Run: headless pygame with SDL's dummy video driver; simulated clock (each Clock.tick advances the game by its frame time, no real sleeping); random seed 0; keys injected as events and as key.get_pressed() state; no mouse input.
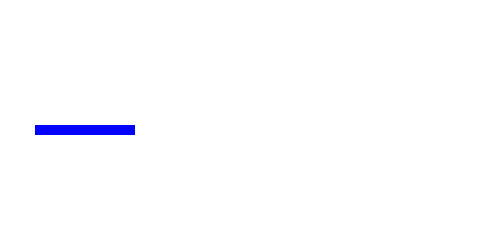
Frame 1 of 4 · flips 1–60 · no input
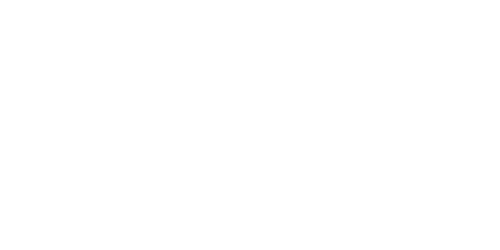
Frame 2 of 4 · flips 61–180 · tapped SPACE, RETURN · held RIGHT (→), D
Frame 3 of 4 · flips 181–300 · held DOWN (↓), S · screen unchanged from frame 2, image omitted
Frame 4 of 4 · flips 301–420 · held LEFT (←), A, UP (↑), W · screen unchanged from frame 3, image omitted

The pygame program that drew these frames:

import pygame, sys
import collections

pygame.init()

board_size = width, height = 500, 250
screen = pygame.display.set_mode(board_size, flags=pygame.RESIZABLE)      # returns a new Surface object

white = 255, 255, 255
black = 0, 0, 0
red = 255, 0, 0     # reflect red
blue = 0, 0, 255

QUIT = pygame.QUIT
KEYDOWN = pygame.KEYDOWN
KEYUP = pygame.KEYUP
K_LEFT = pygame.K_LEFT
K_RIGHT = pygame.K_RIGHT
K_UP = pygame.K_UP
K_DOWN = pygame.K_DOWN
KMOD_LCTRL = pygame.KMOD_LCTRL
K_w = pygame.K_w
# pygame.key.set_repeat(100)

snake_unit_size = 10
snake_direction = K_RIGHT
snake_head = [width/4, height/2]

snake = collections.deque([(snake_head[0] - (i * snake_unit_size), snake_head[1]) 
                            for i in range(10)])
for unit in snake:
    snake_unit_rect = pygame.Rect(unit, (snake_unit_size, snake_unit_size))
    pygame.draw.rect(screen, blue, snake_unit_rect)

while 1:
    for event in pygame.event.get():
        if event.type == QUIT: 
            pygame.quit()
            sys.exit()
        if event.type == KEYDOWN or event.type == KEYUP:
            if event.mod == pygame.KMOD_NONE:
                print("No modifier keys were in a pressed" 
                    "state when this event occurred.")
            else:
                if event.mod & KMOD_LCTRL and event.key == K_w:
                    pygame.quit()
                    sys.exit()

    keys = pygame.key.get_pressed()
    if keys[K_LEFT] and snake_direction != K_RIGHT:
        snake_direction = K_LEFT
        snake_head[0] -= snake_unit_size
        snake.appendleft(tuple(snake_head))
        snake.pop()
    elif keys[K_RIGHT] and snake_direction != K_LEFT:
        snake_direction = K_RIGHT
        snake_head[0] += snake_unit_size
        snake.appendleft(tuple(snake_head))
        snake.pop()
    elif keys[K_UP] and snake_direction != K_DOWN:
        snake_direction = K_UP
        snake_head[1] -= snake_unit_size
        snake.appendleft(tuple(snake_head))
        snake.pop()
    elif keys[K_DOWN] and snake_direction != K_UP:
        snake_direction = K_DOWN
        snake_head[1] += snake_unit_size
        snake.appendleft(tuple(snake_head))
        snake.pop()
    # else: no keys pressed, move one step in dir

    screen.fill(white)

    for unit in snake:
        snake_unit_rect = pygame.Rect(unit, (snake_unit_size, snake_unit_size))
        pygame.draw.rect(screen, blue, snake_unit_rect)

    pygame.display.flip() #or update
    pygame.time.delay(25)
